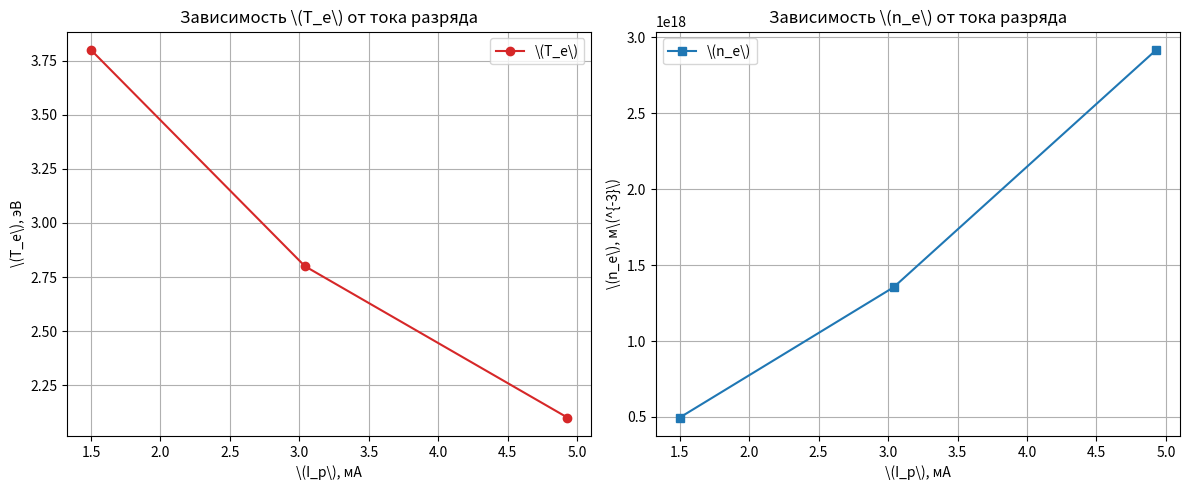

The matplotlib source for this figure:
import numpy as np
import matplotlib.pyplot as plt

# --- Константы (СГС) ---
e_C = 1.602e-19      # Кл
e_SGSE = 4.803e-10   # ед. СГСЭ
me = 9.109e-28       # г
mi = 22 * 1.66e-24   # г (масса иона неона-22)
k = 1.38e-16         # эрг/К (постоянная Больцмана в СГС)
k_SI = 1.38e-23      # Дж/К
eV_to_K = 11604.5    # 1 эВ в Кельвинах (или 11800, как в методичке, но 11604 точнее. Возьмем 11800 из методички для соответствия)

# --- Параметры установки ---
d = 0.2e-3           # м (0.2 мм)
l = 5.2e-3           # м (5.2 мм)
S_SI = np.pi * d * l # м^2
S_SGSE = S_SI * 1e4  # см^2
P_torr = 2           # торр
T_gas = 300          # К (комнатная)

# --- Данные из эксперимента ---
# Ip (мА), I_in (мкА), Te (эВ) - берем Te из второго метода (через dU)
Ip_mA = np.array([4.93, 3.04, 1.50])
I_in_mkA = np.array([83.6, 44.8, 19.1])
Te_eV = np.array([2.1, 2.8, 3.8])

Ip_A = Ip_mA * 1e-3
I_in_A = I_in_mkA * 1e-6
Te_K = Te_eV * 11800 # Переводим эВ в К (как в методичке 1эВ ≈ 11800К)

# --- 11б. Концентрация электронов (формула Бома) ---
# I_in = 0.4 * ne * e * S * sqrt(2*k*Te / mi)
# ne = I_in / (0.4 * e * S * sqrt(2*k*Te / mi))
v_Bohm = np.sqrt(2 * k_SI * Te_K / mi) # м/с
ne_SI = I_in_A / (0.4 * e_C * S_SI * v_Bohm) # м^-3
ne_SGSE = ne_SI * 1e-6 # см^-3 (1 м^-3 = 1e-6 см^-3)

# --- 12. Плазменная частота и радиусы ---
# wp = sqrt(4 * pi * ne * e^2 / me)
wp = np.sqrt(4 * np.pi * ne_SGSE * e_SGSE**2 / me) # рад/с

# r_De = sqrt(k*Te / (4*pi*ne*e^2))
r_De = np.sqrt(k * Te_K / (4 * np.pi * ne_SGSE * e_SGSE**2)) # см

# r_D = sqrt(k*T_i / (4*pi*ne*e^2))
r_D = np.sqrt(k * T_gas / (4 * np.pi * ne_SGSE * e_SGSE**2)) # см

# --- 13. Число ионов в дебаевской сфере ---
# ND = (4/3)*pi*(r_D^3)*ne (берем r_D, так как это полный радиус экранирования)
ND = (4/3) * np.pi * (r_D**3) * ne_SGSE

# --- 14. Степень ионизации ---
# n_gas = P / (k*T_gas)
P_Pa = P_torr * 133.322
n_gas_SI = P_Pa / (k_SI * T_gas) # м^-3
alpha = ne_SI / n_gas_SI

# Вывод результатов
print("--- Результаты расчетов ---")
for i in range(len(Ip_mA)):
    print(f"Ip = {Ip_mA[i]} мА:")
    print(f"  ne = {ne_SI[i]:.2e} м^-3 ({ne_SGSE[i]:.2e} см^-3)")
    print(f"  wp = {wp[i]:.2e} рад/с")
    print(f"  r_De = {r_De[i]:.2e} см")
    print(f"  r_D = {r_D[i]:.2e} см")
    print(f"  ND = {ND[i]:.2e}")
    print(f"  alpha = {alpha[i]:.2e}")
    print("-" * 25)

# --- 15. Построение графиков ---
fig, (ax1, ax2) = plt.subplots(1, 2, figsize=(12, 5))

# График Te(Ip)
ax1.plot(Ip_mA, Te_eV, 'o-', color='tab:red', label='\(T_e\)')
ax1.set_xlabel('\(I_p\), мА')
ax1.set_ylabel('\(T_e\), эВ')
ax1.set_title('Зависимость \(T_e\) от тока разряда')
ax1.grid(True)
ax1.legend()

# График ne(Ip)
ax2.plot(Ip_mA, ne_SI, 's-', color='tab:blue', label='\(n_e\)')
ax2.set_xlabel('\(I_p\), мА')
ax2.set_ylabel('\(n_e\), м\(^{-3}\)')
ax2.set_title('Зависимость \(n_e\) от тока разряда')
ax2.grid(True)
ax2.legend()

plt.tight_layout()
plt.savefig('graphics_Te_ne.png', dpi=300)
plt.show()
